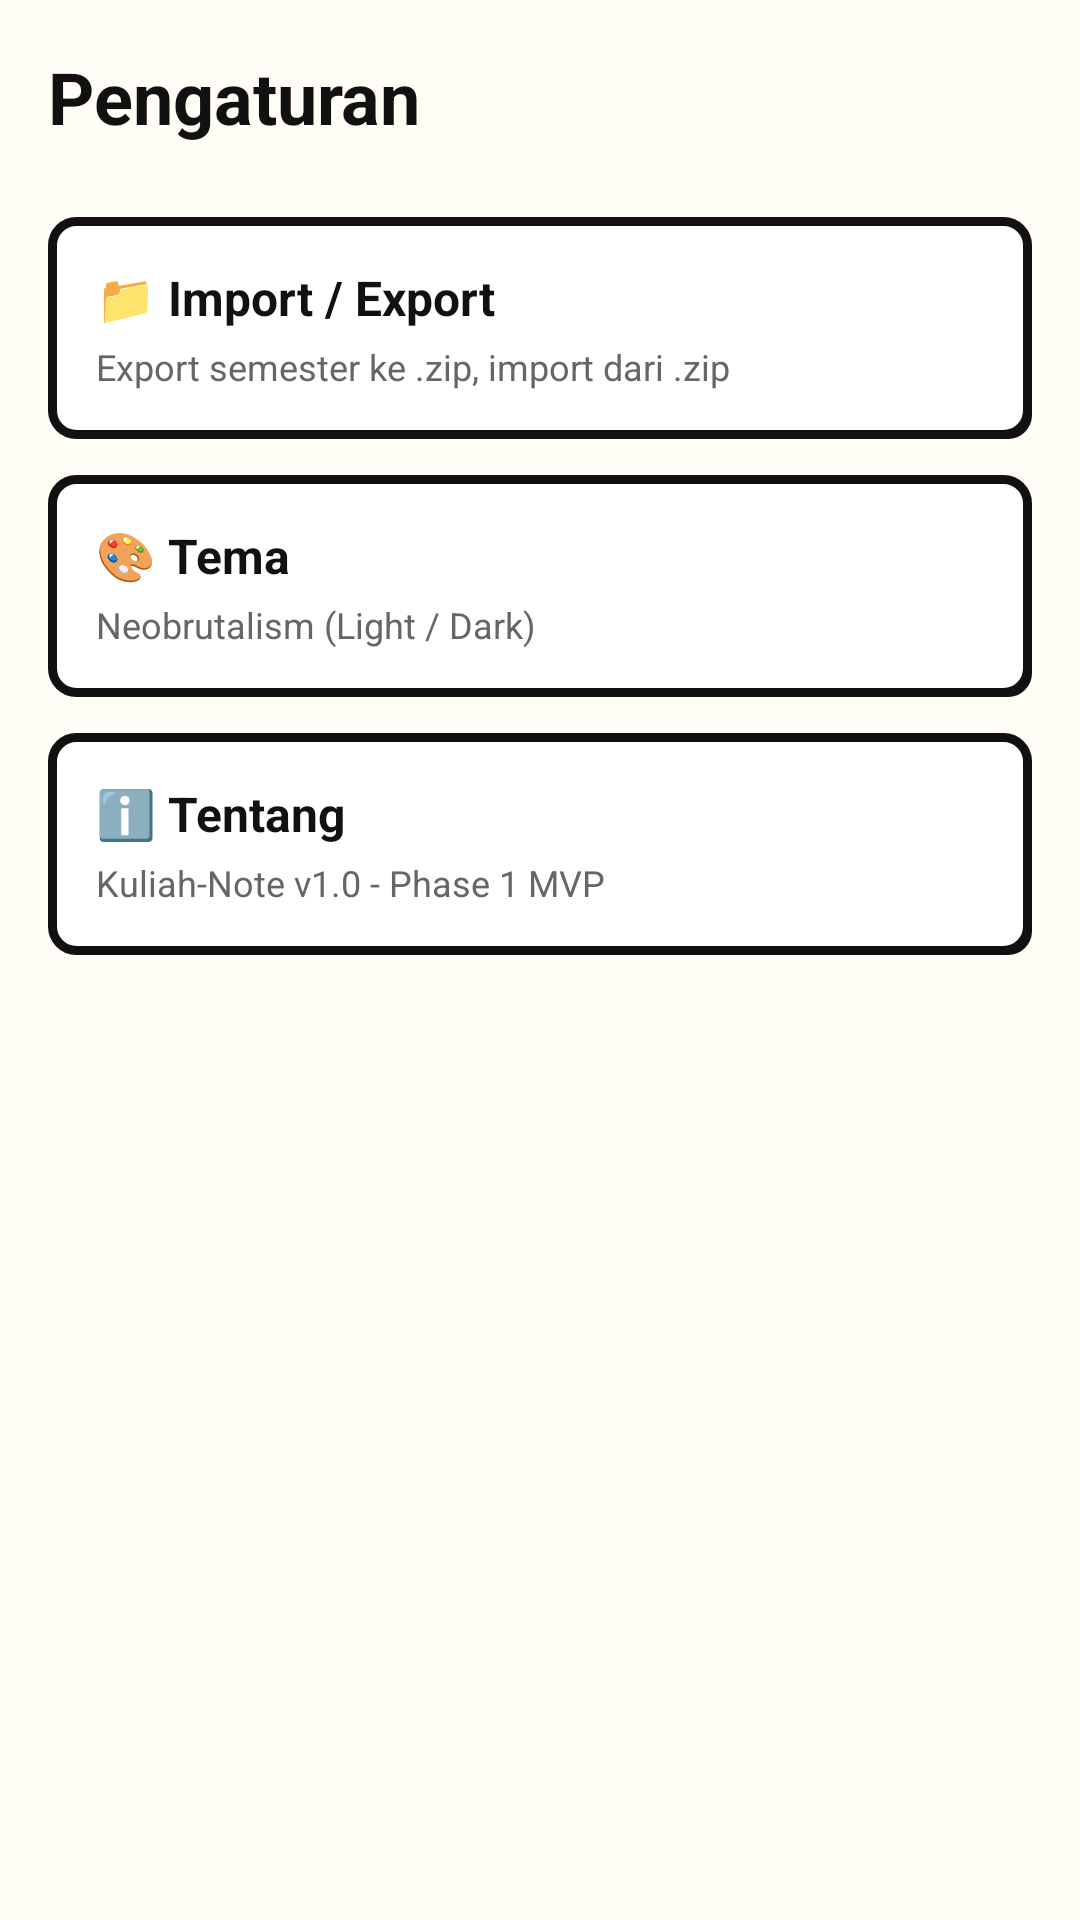

Write the Android layout XML for this screen, with the resource values it uses.
<!-- AndroidManifest.xml: application theme Theme.KuliahNote -->
<!-- res/layout/fragment_settings.xml -->
<?xml version="1.0" encoding="utf-8"?>
<LinearLayout xmlns:android="http://schemas.android.com/apk/res/android"
    android:layout_width="match_parent"
    android:layout_height="match_parent"
    android:orientation="vertical"
    android:background="@color/neobrutalism_background"
    android:padding="16dp">

    <TextView
        android:layout_width="wrap_content"
        android:layout_height="wrap_content"
        android:text="Pengaturan"
        android:textSize="24sp"
        android:textStyle="bold"
        android:textColor="@color/neobrutalism_text"
        android:layout_marginBottom="24dp" />

    <LinearLayout
        android:layout_width="match_parent"
        android:layout_height="wrap_content"
        android:background="@drawable/neobrutal_card_bg"
        android:orientation="vertical"
        android:padding="16dp"
        android:layout_marginBottom="12dp">

        <TextView
            android:layout_width="wrap_content"
            android:layout_height="wrap_content"
            android:text="📁 Import / Export"
            android:textSize="16sp"
            android:textStyle="bold"
            android:textColor="@color/neobrutalism_text" />

        <TextView
            android:layout_width="wrap_content"
            android:layout_height="wrap_content"
            android:text="Export semester ke .zip, import dari .zip"
            android:textSize="12sp"
            android:textColor="#666666"
            android:layout_marginTop="4dp" />
    </LinearLayout>

    <LinearLayout
        android:layout_width="match_parent"
        android:layout_height="wrap_content"
        android:background="@drawable/neobrutal_card_bg"
        android:orientation="vertical"
        android:padding="16dp"
        android:layout_marginBottom="12dp">

        <TextView
            android:layout_width="wrap_content"
            android:layout_height="wrap_content"
            android:text="🎨 Tema"
            android:textSize="16sp"
            android:textStyle="bold"
            android:textColor="@color/neobrutalism_text" />

        <TextView
            android:layout_width="wrap_content"
            android:layout_height="wrap_content"
            android:text="Neobrutalism (Light / Dark)"
            android:textSize="12sp"
            android:textColor="#666666"
            android:layout_marginTop="4dp" />
    </LinearLayout>

    <LinearLayout
        android:layout_width="match_parent"
        android:layout_height="wrap_content"
        android:background="@drawable/neobrutal_card_bg"
        android:orientation="vertical"
        android:padding="16dp">

        <TextView
            android:layout_width="wrap_content"
            android:layout_height="wrap_content"
            android:text="ℹ️ Tentang"
            android:textSize="16sp"
            android:textStyle="bold"
            android:textColor="@color/neobrutalism_text" />

        <TextView
            android:layout_width="wrap_content"
            android:layout_height="wrap_content"
            android:text="Kuliah-Note v1.0 - Phase 1 MVP"
            android:textSize="12sp"
            android:textColor="#666666"
            android:layout_marginTop="4dp" />
    </LinearLayout>

</LinearLayout>
<!-- resources referenced by this layout -->
<resources>
  <color name="neobrutalism_background">#FFFDF5</color>
  <color name="neobrutalism_text">#111111</color>
  <!-- drawable neobrutal_card_bg (drawable) -->
  <?xml version="1.0" encoding="utf-8"?>
  <layer-list xmlns:android="http://schemas.android.com/apk/res/android">
      
      <item android:top="4dp" android:left="4dp">
          <shape android:shape="rectangle">
              <solid android:color="#111111" />
              <corners android:radius="8dp" />
          </shape>
      </item>
      
      <item>
          <shape android:shape="rectangle">
              <solid android:color="#FFFFFF" />
              <stroke android:width="3dp" android:color="#111111" />
              <corners android:radius="8dp" />
          </shape>
      </item>
  </layer-list>
  <style name="Theme.KuliahNote" parent="Theme.Material3.Light.NoActionBar">
          <item name="colorPrimary">@color/neobrutalism_blue</item>
          <item name="colorPrimaryContainer">@color/neobrutalism_yellow</item>
          <item name="colorOnPrimary">@color/white</item>
          <item name="colorSecondary">@color/neobrutalism_pink</item>
          <item name="colorOnSecondary">@color/white</item>
          <item name="android:colorBackground">@color/neobrutalism_background</item>
          <item name="colorSurface">@color/neobrutalism_surface</item>
          <item name="colorOnSurface">@color/neobrutalism_text</item>
          <item name="android:statusBarColor">@color/neobrutalism_background</item>
          <item name="android:windowLightStatusBar">true</item>
          <item name="android:navigationBarColor">@color/neobrutalism_background</item>
          <item name="android:fontFamily">sans-serif</item>
      </style>
  <color name="neobrutalism_blue">#4D96FF</color>
  <color name="neobrutalism_yellow">#FFD93D</color>
  <color name="white">#FFFFFF</color>
  <color name="neobrutalism_pink">#FF6B9D</color>
  <color name="neobrutalism_surface">#FFFFFF</color>
</resources>
